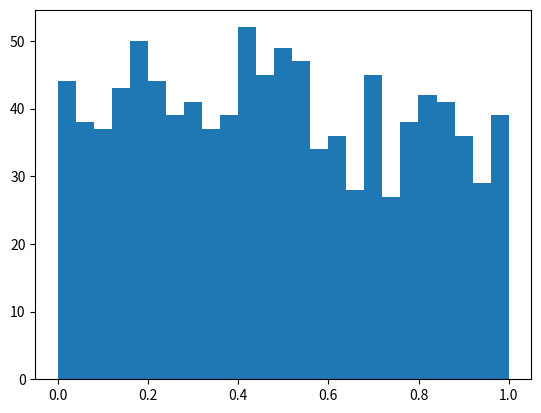

Here is the Python script that generated this plot: (Note: this script raises an exception after producing the figure.)
#primera parte
#import matplotlib.pyplot as plt
#x=range(6)
#plt.plot(x,[xi**2 for xi in x])
#plt.show()
 
#parte 2
#import matplotlib
#from matplotlib import pyplot
#x=range(6)
#y=[]
#for xi in x:
    #xi=xi**2
    #y.append(xi)
#print y
#pyplot.plot(x,y)
#pyplot.show()

#parte3
#import matplotlib
#import numpy
#from matplotlib import pylab
#x=range(6)
#y=[]
#for xi in x:
 #   xii=xi**2
 #   y.append(xii)
#print y
#pylab.plots(x,y)
#pylab.show()

#parte4 falta por hacer

#parte5

#import matplotlib.pyplot as plt
#plt.plot([1,3,2,4])
#plt.xlabel('This is the x axis')
#plt.ylabel('This is the y axis')
#plt.title('Graphics 1')
#plt.grid(True)
#plt.show()


#parte 6:leyendas o descripcion en las graficas

#import matplotlib.pyplot as plt
#import numpy
#x=numpy.arange(1,5,1)
#plt.plot(x,x*1.5,label='Normal')
#plt.plot(x,x*3.0,label='Fast')
#plt.plot(x,x/3.0,label='Slow')
#plt.legend()
#plt.xlabel('This is the x axis')
#plt.ylabel('This is the y axis')
#plt.title('Graphics 1')
#plt.grid(True)
#plt.show()

#parte 6.5 :ubicacion y uso de legendas; nofunciono loc

#import matplotlib.pyplot as plt
#import numpy
#x=numpy.arange(1,5,1)
#plt.plot(x,x*1.5)
#plt.plot(x,x*3.0)
#plt.plot(x,x/3.0)
#plt.legend(['Normal','Fast','Slow'])
#plt.legend(loc=1)
#plt.xlabel('This is the x axis')
#plt.ylabel('This is the y axis')
#plt.title('Graphics 1')
#plt.grid(True)
#plt.savefig('plot123png')
#guardar imagen
#plt.show()
#plot legends posiciones 0=best 1=derecho superior 2=izquierda superiror 4=izquierda inferior 5=derecha
#6=centro izquierda 7=centro derecha 8=centro inferior 9=centro superior 10=centro


#parte 7:colores
#b=blue,c=cyan,g=green,k=black,m=magenta,r=red,w=white,y=yellow
#import matplotlib.pyplot as plt
#import numpy as np
#y=np.arange(1,3)
#plt.plot(y,'y')
#plt.plot(y+1,'m')
#plt.plot(y+2,'c')
#plt.show()

#parte 8 stilos de lineas sin terminar
#import matplotlib.pyplot as plt
#import numpy as np
#y=np.arange(1,3)
#plt.plot(y,'--',y+1,'-',y+2,':')
#plt.show()

#parte 9 colores y abreviaciones al marcar.pyplot as plt no me sirvio
#import matplotlib.pyplot as plt
#import numpy as np
#y=np.arange(1,3,0,3)
#plt.plot(y,color='blue',linestyle='dashdot',linewidth=4,marker='o',markerfacecolor='red',markeredgecolor='black',markeredgewidth=3,markersize=12);
#plt.show()

#parte 10 histogramas
import matplotlib.pyplot as plt
import numpy as np
y=np.random.rand(1000)
plt.hist(y,25);
plt.show()

#graficas con subplots
import matplotlib as mpl 
mpl.rcParams['font size']=10
import matplotlib.pyplot as plt 
import numpy as np
x=np.aramge(0.,20,0.01)
fig=plt.figure()
ax1=fig.add_subplot(311)
y1=np.exp(x/6.)
ax1.plot(x,y1)
ax1.grid(True)
ax1.set_yscale('log')
ax1.set_ylabel('logY')
ax2=fig.add_subplot(312)
y2=np.cos(np.pi*x)
ax2.semilogx(x,y2);
ax2.set_xlim([0,20]);
ax2.grid(True)
ax2.set_ylabel('log X')
ax3=fig.add_subplot(313)
y3=np.exp(x/4.)
ax3.loglog(x,y3,basex=3);
ax3.grid(True)
ax3.set_ylabel('log X and Y');
plt.show()



